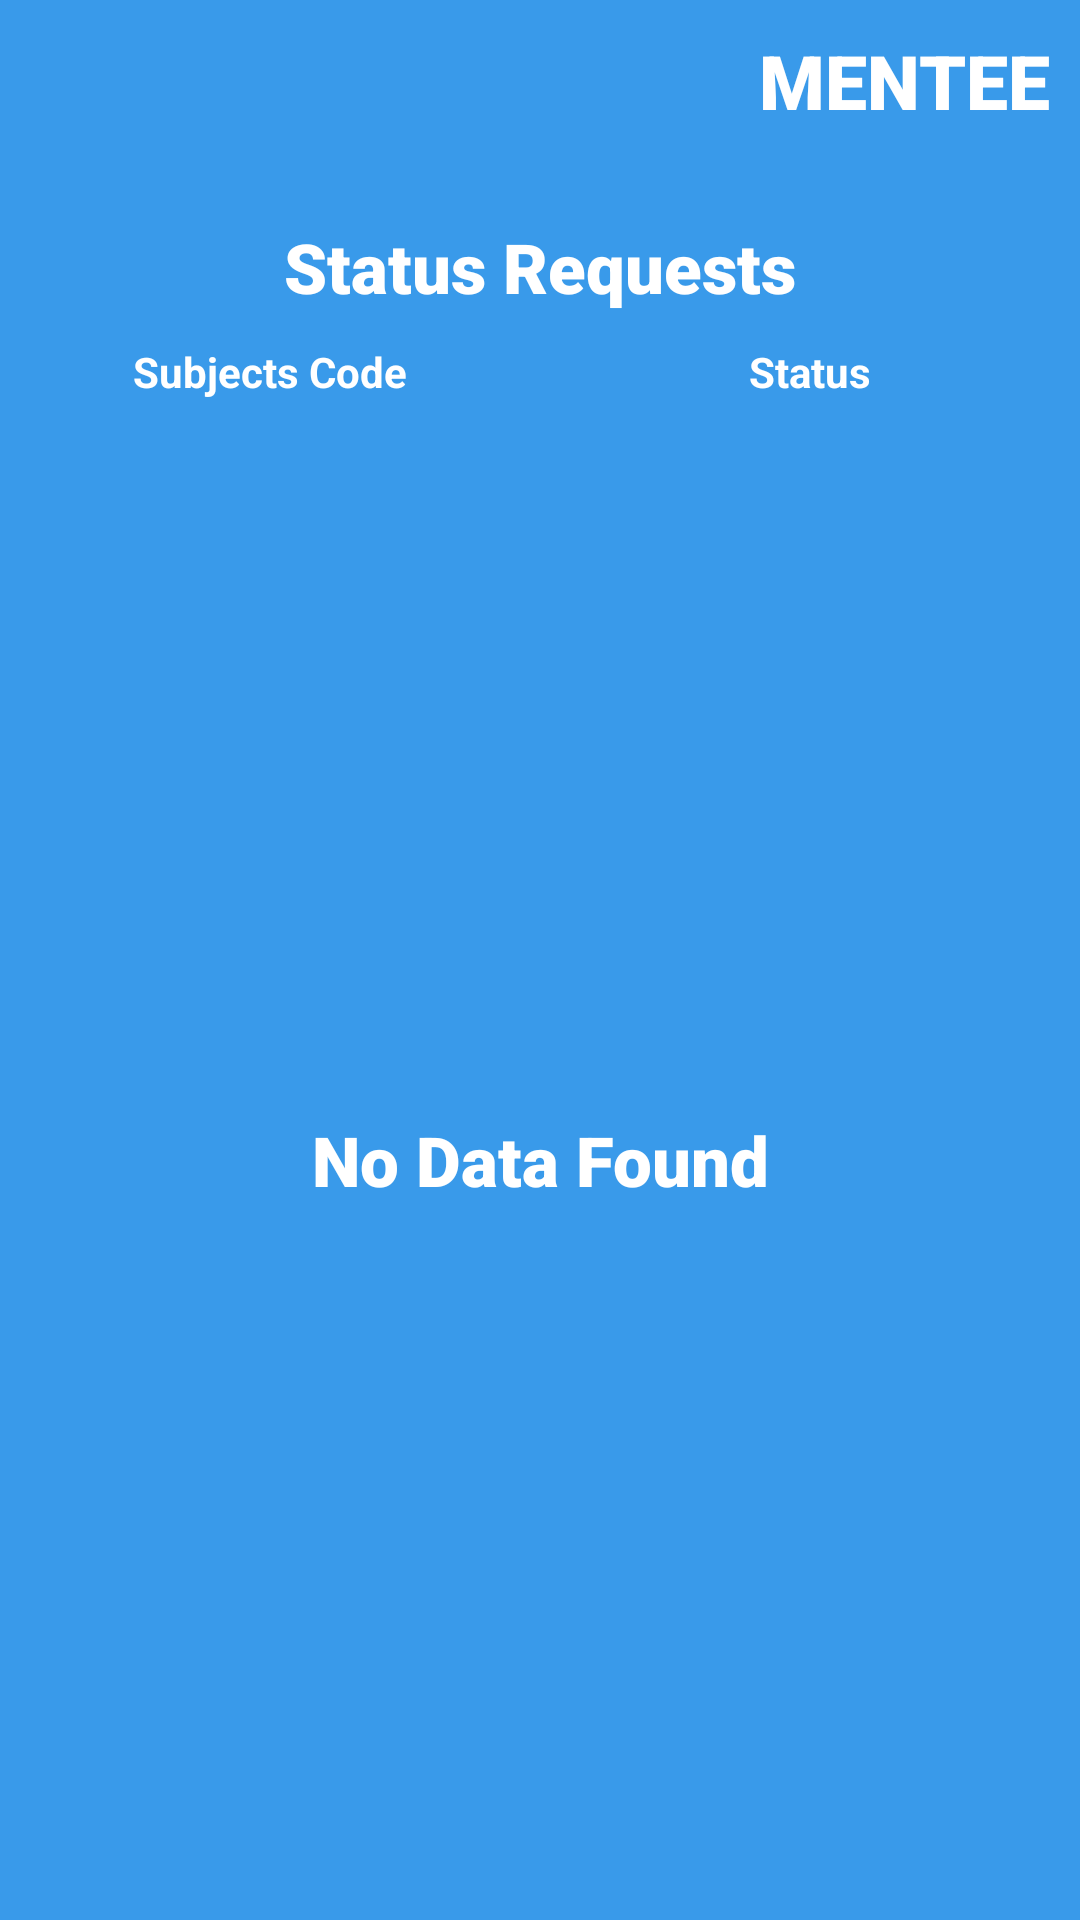

Android layout source for this screen:
<!-- AndroidManifest.xml: application theme Theme.MentorMenteeSystem -->
<!-- res/layout/activity_status_request.xml -->
<?xml version="1.0" encoding="utf-8"?>
<layout>

    <LinearLayout xmlns:android="http://schemas.android.com/apk/res/android"
        xmlns:app="http://schemas.android.com/apk/res-auto"
        xmlns:tools="http://schemas.android.com/tools"
        android:layout_width="match_parent"
        android:layout_height="match_parent"
        android:background="@color/main"
        android:orientation="vertical"
        tools:context=".mentee.StatusRequestActivity">

        <TextView
            android:id="@+id/tvLabel"
            android:layout_width="wrap_content"
            android:layout_height="wrap_content"
            android:layout_gravity="end"
            android:layout_marginHorizontal="10dp"
            android:layout_marginVertical="10dp"
            android:fontFamily="sans-serif-black"
            android:text="MENTEE"
            android:textColor="@color/white"
            android:textSize="25sp" />

        <TextView
            android:layout_width="wrap_content"
            android:layout_height="wrap_content"
            android:layout_marginHorizontal="50dp"
            android:layout_marginTop="20dp"
            android:layout_gravity="center"
            android:text="Status Requests"
            android:textColor="@color/white"
            android:textSize="23sp"
            android:fontFamily="sans-serif-black"/>

        <LinearLayout
            android:layout_width="match_parent"
            android:layout_height="wrap_content"
            android:orientation="horizontal"
            android:layout_marginTop="10dp"
            android:weightSum="2">

            <TextView
                android:layout_width="0dp"
                android:layout_height="wrap_content"
                android:layout_weight="1"
                android:text="Subjects Code"
                android:gravity="center"
                android:textColor="@color/white"
                android:textStyle="bold"/>

            <TextView
                android:layout_width="0dp"
                android:layout_height="wrap_content"
                android:layout_weight="1"
                android:text="Status"
                android:gravity="center"
                android:textColor="@color/white"
                android:textStyle="bold"/>

        </LinearLayout>

        <androidx.recyclerview.widget.RecyclerView
            android:visibility="gone"
            android:id="@+id/rvItems"
            android:layout_width="match_parent"
            android:layout_height="wrap_content"
            android:layout_margin="10dp"/>

        <TextView
            android:id="@+id/tvNoDataFound"
            android:layout_width="match_parent"
            android:layout_height="match_parent"
            android:gravity="center"
            android:text="No Data Found"
            android:textColor="@color/white"
            android:textSize="23sp"
            android:fontFamily="sans-serif-black"/>

    </LinearLayout>

</layout>
<!-- resources referenced by this layout -->
<resources>
  <color name="main">#399AEA</color>
  <color name="white">#FFFFFFFF</color>
  <style name="Theme.MentorMenteeSystem" parent="Theme.MaterialComponents.DayNight.DarkActionBar">
          
          <item name="colorPrimary">@color/purple_500</item>
          <item name="colorPrimaryVariant">@color/purple_700</item>
          <item name="colorOnPrimary">@color/white</item>
          
          <item name="colorSecondary">@color/teal_200</item>
          <item name="colorSecondaryVariant">@color/teal_700</item>
          <item name="colorOnSecondary">@color/black</item>
          
          <item name="android:statusBarColor">?attr/colorPrimaryVariant</item>
          
      </style>
  <color name="purple_500">#399AEA</color>
  <color name="purple_700">#399AEA</color>
  <color name="teal_200">#399AEA</color>
  <color name="teal_700">#399AEA</color>
  <color name="black">#FF000000</color>
</resources>
